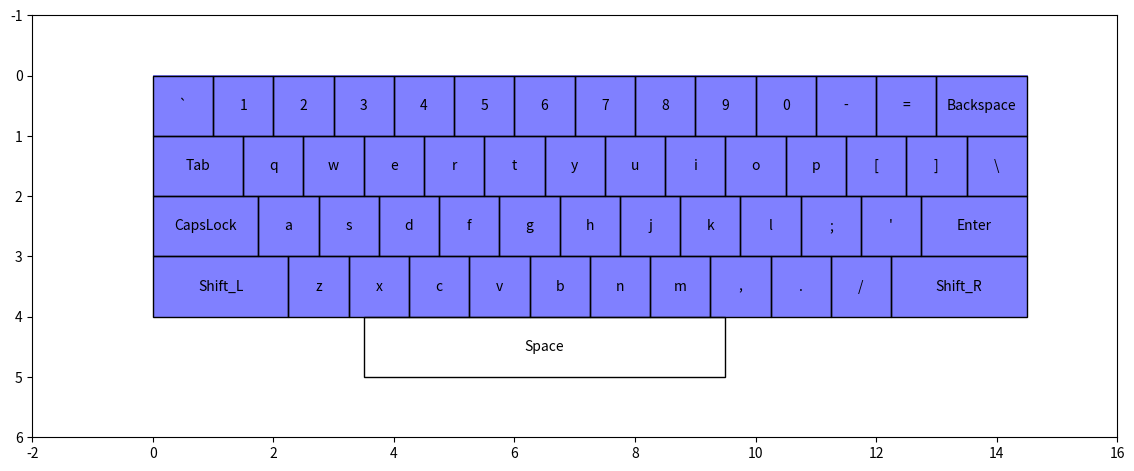

Reproduce this figure in Python.
import numpy as np
import matplotlib.pyplot as plt
from matplotlib.patches import Rectangle
from collections import defaultdict
import matplotlib.colors as mcolors
import matplotlib.animation as animation
from matplotlib.image import AxesImage

def gradual_decay(distance, radius):
    return (1 - (distance / radius) ** 3) * (distance <= radius)

QWERTY_LAYOUT = {
    "row1": {
        "keys": "`1234567890-=",
        "positions": [
            (0, 0),
            (1, 0),
            (2, 0),
            (3, 0),
            (4, 0),
            (5, 0),
            (6, 0),
            (7, 0),
            (8, 0),
            (9, 0),
            (10, 0),
            (11, 0),
            (12, 0),
        ],
    },
    "row2": {
        "keys": "qwertyuiop[]\\",
        "positions": [
            (1.5, 1),
            (2.5, 1),
            (3.5, 1),
            (4.5, 1),
            (5.5, 1),
            (6.5, 1),
            (7.5, 1),
            (8.5, 1),
            (9.5, 1),
            (10.5, 1),
            (11.5, 1),
            (12.5, 1),
            (13.5, 1),
        ],
    },
    "row3": {
        "keys": "asdfghjkl;'",
        "positions": [
            (1.75, 2),
            (2.75, 2),
            (3.75, 2),
            (4.75, 2),
            (5.75, 2),
            (6.75, 2),
            (7.75, 2),
            (8.75, 2),
            (9.75, 2),
            (10.75, 2),
            (11.75, 2),
        ],
    },
    "row4": {
        "keys": "zxcvbnm,./",
        "positions": [
            (2.25, 3),
            (3.25, 3),
            (4.25, 3),
            (5.25, 3),
            (6.25, 3),
            (7.25, 3),
            (8.25, 3),
            (9.25, 3),
            (10.25, 3),
            (11.25, 3),
        ],
    },
    "special_keys": {
        "Shift_L": (0, 3),
        "Shift_R": (12.25, 3),
        "Space": (3.5, 4),
        "Backspace": (13, 0),
        "Tab": (0, 1),
        "CapsLock": (0, 2),
        "Enter": (12.75, 2),
    },
}


def smallest_greatest_elem(lst: list, x: float) -> float:
    """
    This function takes in a list and a float x,
    returns the smallest float that is greater than x
    """
    min = float("inf")
    for elem in lst:
        if elem > x and elem < min:
            min = elem
    return min


def genKeyboardLayout(ax: plt.axes, layout: dict) -> dict:
    special_keys = layout.pop("special_keys")
    cordinates = defaultdict(list)
    key_mapping = dict()
    # this dictionary stores the x values of every key at every y value
    # this comes in handy when we gen layout for special characters, and we need to determine their length
    for row in QWERTY_LAYOUT:
        if row == "special_keys":
            continue
        for index, key in enumerate(QWERTY_LAYOUT[row]["keys"]):
            key_mapping[key] = QWERTY_LAYOUT[row]["positions"][index]
            pos = QWERTY_LAYOUT[row]["positions"][index]
            # Simulate a change in value based on the frame number
            cordinates[pos[1]].append(pos[0])
            rect = Rectangle(
                pos, 1, 1, edgecolor="black", linewidth=1, facecolor="none"
            )
            ax.add_patch(rect)
            ax.text(
                pos[0] + 0.5, pos[1] + 0.5, key, ha="center", va="center", color="black"
            )

    for specialkey in special_keys:
        pos = special_keys[specialkey]  # coordinates of the key
        length = (
            smallest_greatest_elem(cordinates[pos[1]], pos[0]) - pos[0]
        )  # length of the key
        if length > 3:
            length = 14.5 - pos[0]

        if specialkey == "Space":
            length = 6
        rect = Rectangle(
            pos, length, 1, edgecolor="black", linewidth=1, facecolor="none"
        )
        ax.add_patch(rect)
        ax.text(
            pos[0] + length / 2,
            pos[1] + 0.5,
            specialkey,
            ha="center",
            va="center",
            color="black",
        )
    return key_mapping


def genFreq(inpStr: str, keyMapping: dict) -> tuple[np.array, np.array, np.array]:
    x, y, z = list(), list(), list()

    for char in inpStr:
        try:
            coords = keyMapping[char]

            x.append(coords[0] + 0.5)
            y.append(coords[1] + 0.5)
            z.append(1)
        except:
            pass
    return x, y, z

def plot(inputStr:str, x:np.array, y:np.array, freq:np.array, gradualdecay, grid_size:tuple, ax, fig):
    heatmap = np.zeros(grid_size)
    x_min, x_max = 0,14.5
    y_min, y_max = 0,4

    x_grid = np.linspace(x_min, x_max, grid_size[0])
    y_grid = np.linspace(y_min, y_max, grid_size[1])
    X, Y = np.meshgrid(x_grid, y_grid, indexing="xy")
    radius = 0.6

    colors = ["blue", "green", "yellow", "orange", "red"]
    blue_red = mcolors.LinearSegmentedColormap.from_list("blue_red", colors)
    artist = ax.imshow(
            heatmap.T,
            cmap = blue_red,
            interpolation='gaussian',
            extent=[x_min, x_max, y_min, y_max],
            origin='lower',
            alpha=0.5
        )
    def update(frame):
        nonlocal heatmap
        nonlocal artist
        artist.remove()
        i = frame
        distance = np.sqrt((X - x[i]) ** 2 + (Y - y[i]) ** 2).T

        # Add the frequency to the heatmap within the circular region
        influence = (
            frequencies[i] * (distance <= radius) * gradual_decay(distance, radius)
        )

        heatmap += influence
        artist = ax.imshow(
            heatmap.T,
            cmap = blue_red,
            interpolation='gaussian',
            extent=[x_min, x_max, y_min, y_max],
            origin='lower',
            alpha=0.4
        )
        return [artist]
    from matplotlib.animation import FuncAnimation
    ani = FuncAnimation(fig, update, frames=len(x), interval=0, blit=False, repeat=False)
    plt.show()


if __name__ == "__main__":
    # main function
    fig, ax = plt.subplots(figsize=(14, 8))  # generating axes object
    ax.set_xlim(-2, 16)  # Adjust limits based on key positions
    ax.set_ylim(-1, 6)
    ax.invert_yaxis()
    ax.set_aspect("equal")
    # plt.axohis('off')
    keymapping = genKeyboardLayout(ax, QWERTY_LAYOUT)
    x = np.array([1.5, 2.5, 3.5])
    y = np.array([0.5, 0.5, 0.5])
    frequencies = np.array([150, 8, 3])

    grid_size = (145, 40)  # Number of pixels in x and y``

    inputStr="In a quaint little town nestled between rolling hills, life unfolds at a leisurely pace. The sun rises gently, casting a warm glow over the cobblestone streets, where children play and neighbors greet each other with friendly smiles. Market stalls brim with fresh produce, and the aroma of freshly baked bread wafts through the air. Locals gather at the café, exchanging stories and laughter over steaming cups of coffee. As the day progresses, artists set up their easels, capturing the picturesque scenery. In this idyllic setting, time seems to stand still, inviting everyone to savor each moment and cherish community bonds."

    x, y, frequencies = genFreq(inputStr, keymapping)


    plot(inputStr, x, y, frequencies, gradual_decay, grid_size, ax, fig)



    
    plt.show()

